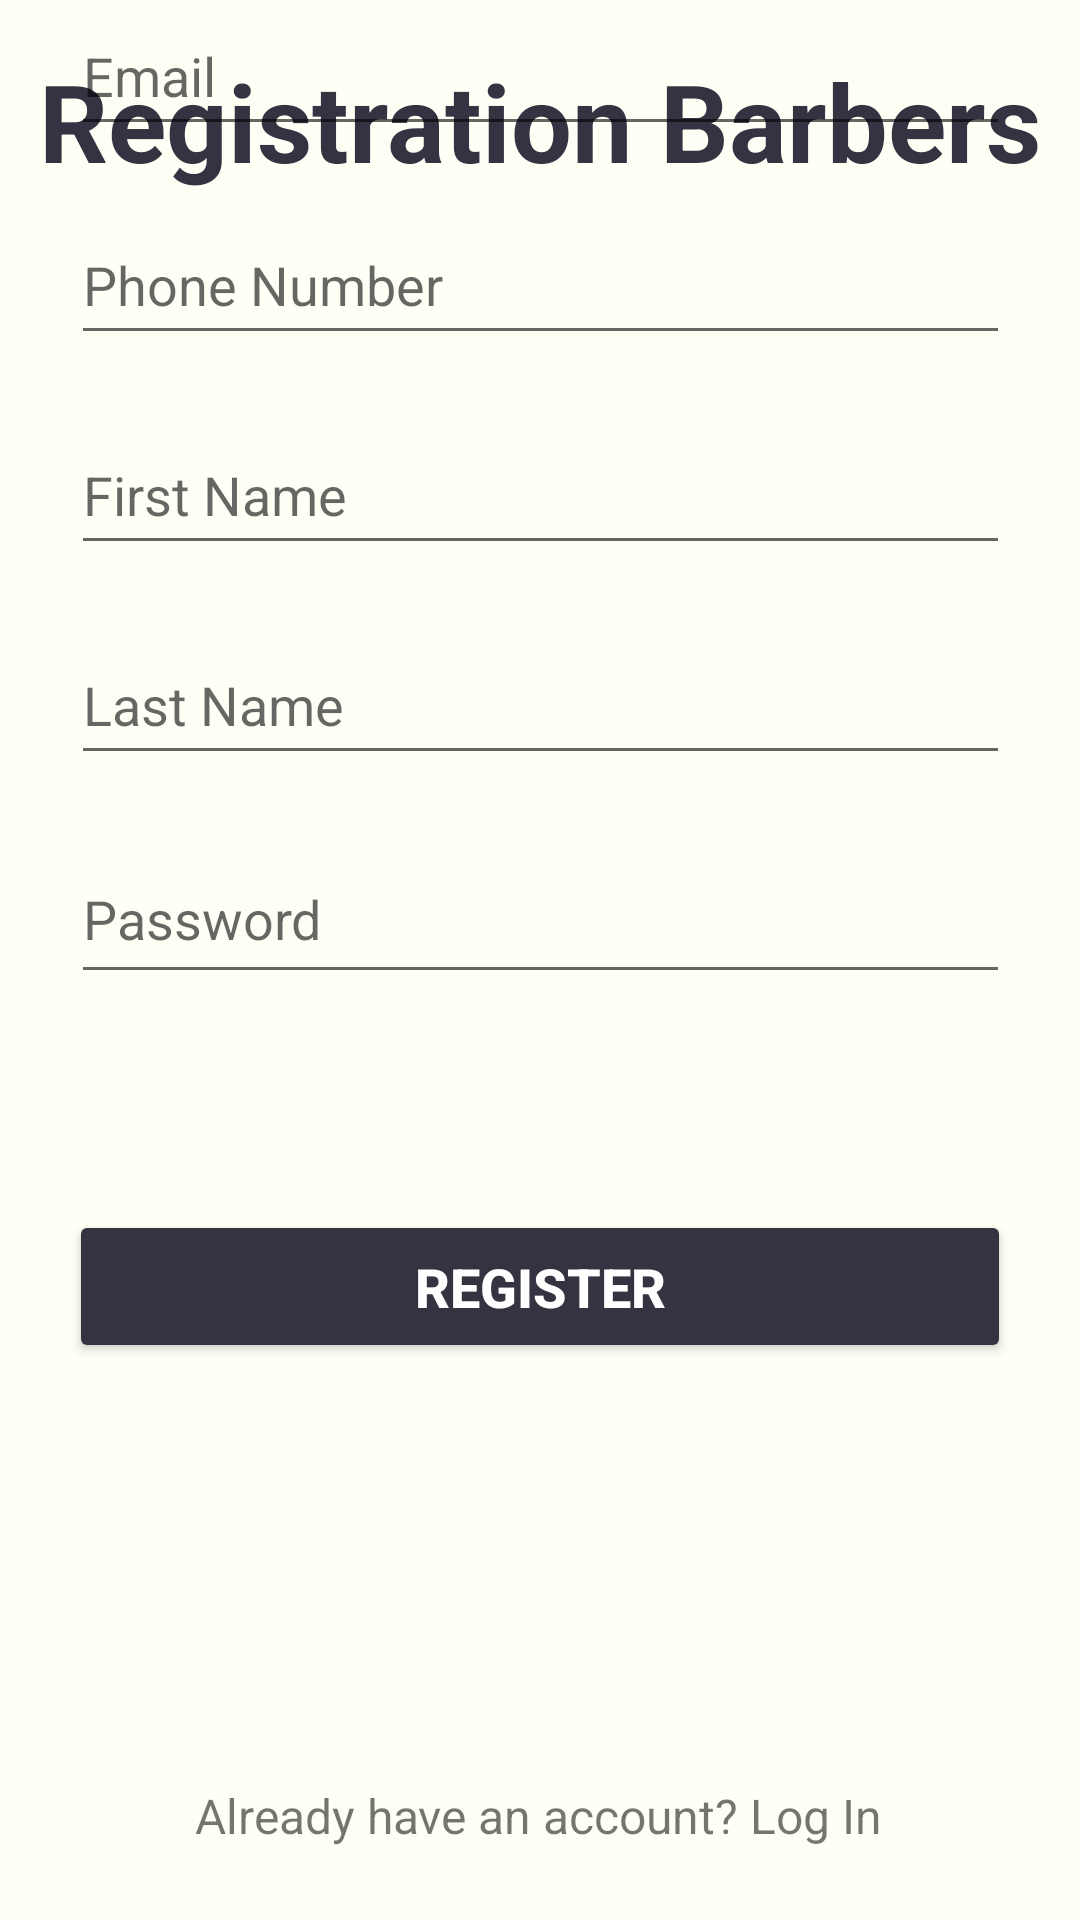

Produce the Android XML layout that renders to this screen, including the resource entries it uses.
<!-- AndroidManifest.xml: application theme Theme.Hci2 -->
<!-- res/layout/activity_registration_page.xml -->
<?xml version="1.0" encoding="utf-8"?>
<androidx.constraintlayout.widget.ConstraintLayout xmlns:android="http://schemas.android.com/apk/res/android"
    xmlns:app="http://schemas.android.com/apk/res-auto"
    xmlns:tools="http://schemas.android.com/tools"
    android:layout_width="match_parent"
    android:layout_height="match_parent"
    tools:context=".MainActivity"
    android:background="@color/lightYellow">


    <TextView
        android:id="@+id/app_logo_text_Weclome"
        android:layout_width="wrap_content"
        android:layout_height="wrap_content"
        android:layout_marginTop="16dp"
        android:text="Registration Barbers"
        android:textSize="36sp"
        android:textStyle="bold"
        android:textColor="@color/black"
        app:layout_constraintEnd_toEndOf="parent"
        app:layout_constraintStart_toStartOf="parent"
        app:layout_constraintTop_toTopOf="parent" />

    <EditText
        android:id="@+id/email_edit_text"
        android:layout_width="313dp"
        android:layout_height="50dp"
        android:layout_marginBottom="20dp"
        android:hint="Email"
        android:inputType="textEmailAddress"
        app:layout_constraintBottom_toTopOf="@+id/phone_edit_text"
        app:layout_constraintEnd_toEndOf="parent"
        app:layout_constraintStart_toStartOf="parent" />

    <EditText
        android:id="@+id/phone_edit_text"
        android:layout_width="313dp"
        android:layout_height="50dp"
        android:layout_marginBottom="20dp"
        android:hint="Phone Number"
        android:inputType="phone"
        app:layout_constraintBottom_toTopOf="@+id/first_name_edit_text"
        app:layout_constraintEnd_toEndOf="parent"
        app:layout_constraintStart_toStartOf="parent" />

    <EditText
        android:id="@+id/first_name_edit_text"
        android:layout_width="313dp"
        android:layout_height="50dp"
        android:layout_marginBottom="20dp"
        android:hint="First Name"
        app:layout_constraintBottom_toTopOf="@+id/last_name_edit_text"
        app:layout_constraintEnd_toEndOf="parent"
        app:layout_constraintStart_toStartOf="parent" />

    <EditText
        android:id="@+id/last_name_edit_text"
        android:layout_width="313dp"
        android:layout_height="50dp"
        android:layout_marginBottom="20dp"
        android:hint="Last Name"
        app:layout_constraintBottom_toTopOf="@+id/password_edit_text"
        app:layout_constraintEnd_toEndOf="parent"
        app:layout_constraintStart_toStartOf="parent" />

    <EditText
        android:id="@+id/password_edit_text"
        android:layout_width="313dp"
        android:layout_height="53dp"
        android:layout_marginBottom="72dp"
        android:hint="Password"
        android:inputType="textPassword"
        app:layout_constraintBottom_toTopOf="@+id/register_button"
        app:layout_constraintEnd_toEndOf="parent"
        app:layout_constraintStart_toStartOf="parent" />


    <Button
        android:id="@+id/register_button"
        android:layout_width="314dp"
        android:layout_height="51dp"
        android:layout_marginBottom="140dp"
        android:text="Register"
        android:textAllCaps="true"
        android:textColor="@color/white"
        android:textSize="18sp"
        android:textStyle="bold"
        android:backgroundTint="@color/black"
        app:layout_constraintBottom_toTopOf="@+id/sign_up_text_view"
        app:layout_constraintEnd_toEndOf="parent"
        app:layout_constraintStart_toStartOf="parent" />

    <TextView
        android:id="@+id/sign_up_text_view"
        android:layout_width="wrap_content"
        android:layout_height="wrap_content"
        android:layout_marginBottom="24dp"
        android:text="Already have an account? Log In"
        android:textSize="16sp"
        app:layout_constraintBottom_toBottomOf="parent"
        app:layout_constraintEnd_toEndOf="parent"
        app:layout_constraintHorizontal_bias="0.497"
        app:layout_constraintStart_toStartOf="parent" />

</androidx.constraintlayout.widget.ConstraintLayout>
<!-- resources referenced by this layout -->
<resources>
  <color name="black">#343341</color>
  <color name="lightYellow">#FEFFF5</color>
  <color name="white">#FFFFFFFF</color>
  <style name="Theme.Hci2" parent="Base.Theme.Hci2" />
  <style name="Base.Theme.Hci2" parent="Theme.AppCompat.Light.NoActionBar">
  
      </style>
</resources>
